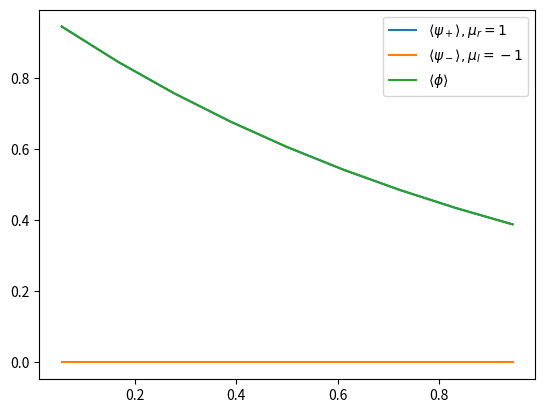
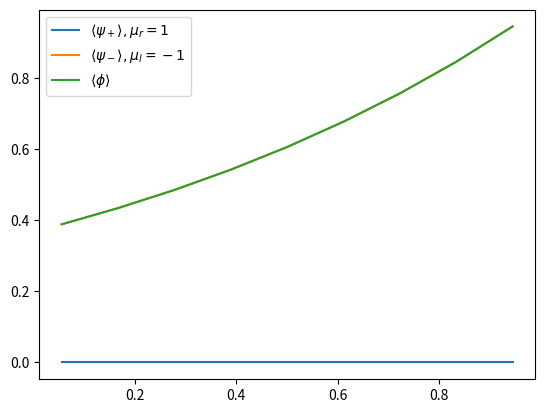
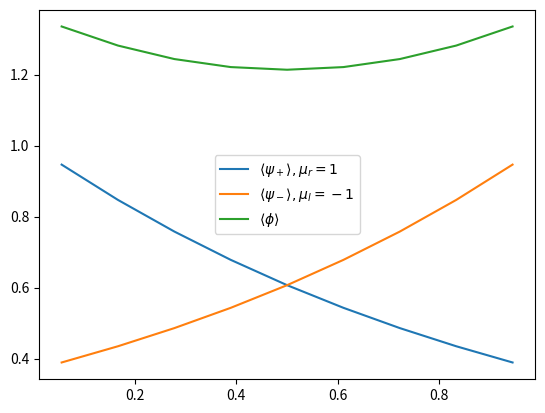
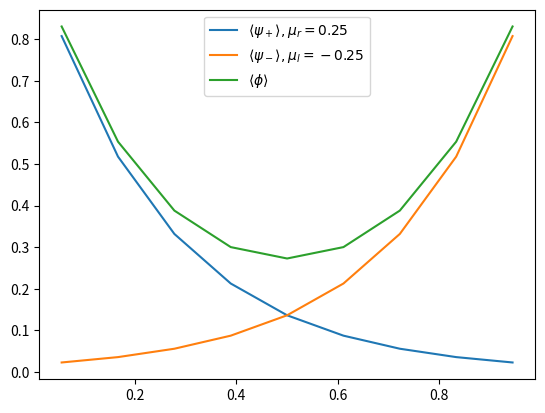
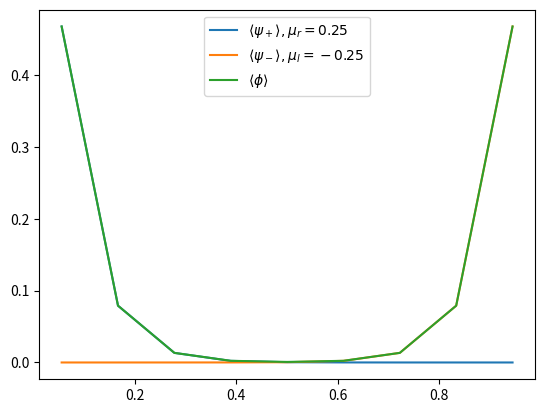
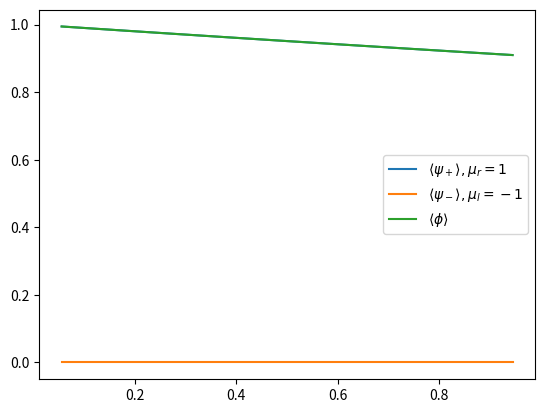

Write Python code to recreate these figures, in order.
# %%
import numpy as np
import scipy as sp
import matplotlib.pyplot as plt


# %%
class AngularFlux:
    def __init__(
        self,
        mu_r,
        mu_l,
        phi_r,
        phi_l,
        sigma_t=1,
        sigma_s=0,
        title_start="",
        x_start=0,
        x_end=1,
        n_surfaces=10,
    ):
        self.mu_r = mu_r
        self.mu_l = mu_l
        self.phi_r = phi_r
        self.phi_l = phi_l
        self.title_start = title_start
        self.sigma_t = sigma_t
        self.sigma_s = sigma_s
        self.x_start = x_start
        self.x_end = x_end
        self.n_surfaces = n_surfaces
        self.n_cells = n_surfaces - 1

        assert x_start < x_end, "x_start must be less than x_end"
        assert mu_r != 0, "mu_r cannot be zero"
        assert mu_l != 0, "mu_l cannot be zero"

        self.surface_x = np.linspace(x_start, x_end, n_surfaces)
        delta_x = self.surface_x[1] - self.surface_x[0]
        self.cell_x = np.linspace(
            x_start + delta_x / 2, x_end - delta_x / 2, self.n_cells
        )

        self.rightward_angular_flux = np.zeros(n_surfaces)
        self.leftward_angular_flux = np.zeros(n_surfaces)

        self.rightward_average_angular_flux = np.zeros(self.n_cells)
        self.leftward_average_angular_flux = np.zeros(self.n_cells)
        self.average_scalar_flux = np.ones(self.n_cells)

    def angular_flux_one_direction(
        self,
        mu=1,
        psi_initial=1,
        # sigma_t=1, x_start=0, x_end=1, mu=1, psi_initial=1, n_surfaces=10
    ):

        x = self.surface_x
        delta_x = x[1] - x[0] if mu > 0 else x[0] - x[1]

        tau_coeff = self.sigma_t * delta_x / mu
        exp_term = np.exp(-tau_coeff)

        diag_index = -1 if mu > 0 else 1

        A = sp.sparse.diags(
            [1, -exp_term],
            [0, diag_index],
            shape=(self.n_surfaces, self.n_surfaces),
            format="csc",
        )

        cell_sources = [
            self.sigma_s / 2 * scalar_flux for scalar_flux in self.average_scalar_flux
        ]
        # TODO tau isn't constant for variable material properties
        scatter_source = [
            cell_source / self.sigma_t * (1 - exp_term) for cell_source in cell_sources
        ]

        if mu > 0:
            b_vec = [psi_initial] + scatter_source
        elif mu < 0:
            b_vec = scatter_source + [psi_initial]

        angular_flux_sol = sp.sparse.linalg.spsolve(A, b_vec)

        # calculate average
        A_coeff = lambda i: scatter_source[i] / self.sigma_t
        B_coeff = lambda xi, xe: mu / (self.sigma_t * (xi - xe))

        x_average = np.zeros(self.n_cells)
        flux_average = np.zeros(self.n_cells)
        for i in range(1, self.n_surfaces):
            x_left = x[i - 1]
            x_right = x[i]
            x_average[i - 1] = (x_left + x_right) / 2

            flux_left = angular_flux_sol[i - 1]
            flux_right = angular_flux_sol[i]
            flux_average[i - 1] = A_coeff(i - 1) + B_coeff(x_left, x_right) * (
                flux_right - flux_left
            )

        return angular_flux_sol, flux_average

    def angular_flux(self):
        # r and l mean going the flux is going in the right or left direction
        # so r corresponds to the left boundary

        (
            self.rightward_angular_flux,
            self.rightward_average_angular_flux,
        ) = self.angular_flux_one_direction(mu=self.mu_r, psi_initial=self.phi_r)

        self.leftward_angular_flux, self.leftward_average_angular_flux = (
            self.angular_flux_one_direction(mu=self.mu_l, psi_initial=self.phi_l)
        )

        self.average_scalar_flux = (
            self.leftward_average_angular_flux + self.rightward_average_angular_flux
        )

        fig, ax = plt.subplots()
        # ax.scatter(x_pos, flux_pos, label=rf"$\langle \psi_+ \rangle, \mu_r = {mu_r}$")
        # ax.scatter(x_neg, flux_neg, label=rf"$\langle \psi_- \rangle, \mu_l = {mu_l}$")
        # ax.scatter(x_pos, flux_pos + flux_neg, label=r"$\langle \phi \rangle$")

        ax.plot(
            self.cell_x,
            self.rightward_average_angular_flux,
            label=rf"$\langle \psi_+ \rangle, \mu_r = {self.mu_r}$",
        )
        ax.plot(
            self.cell_x,
            self.leftward_average_angular_flux,
            label=rf"$\langle \psi_- \rangle, \mu_l = {self.mu_l}$",
        )
        ax.plot(self.cell_x, self.average_scalar_flux, label=r"$\langle \phi \rangle$")

        ax.legend()

        # ax.set_title(
        #     rf"{title_start}: $\mu_r = {mu_r}, \mu_l = {mu_l}, \phi(0,\mu_r) = {phi_r}, \phi(X,\mu_L) = {phi_l}, \Sigma_t = {sigma_t}$"
        # )

        return fig, ax


sigma_s = 0
a = [1, -1, 1, 0, 1, sigma_s, "a"]
b = [1, -1, 0, 1, 1, sigma_s, "b"]
c = [1, -1, 1, 1, 1, sigma_s, "c"]
d = [0.25, -0.25, 1, 1, 1, sigma_s, "d"]
e = [0.25, -0.25, 1, 1, 4, sigma_s, "e"]
f = [1, -1, 1, 0, 0.1, sigma_s, "f"]
# g = [1, -1, 0, 1, 0, sigma_s, "g"]

for i in [a, b, c, d, e, f]:
    AngularFlux(*i).angular_flux()
